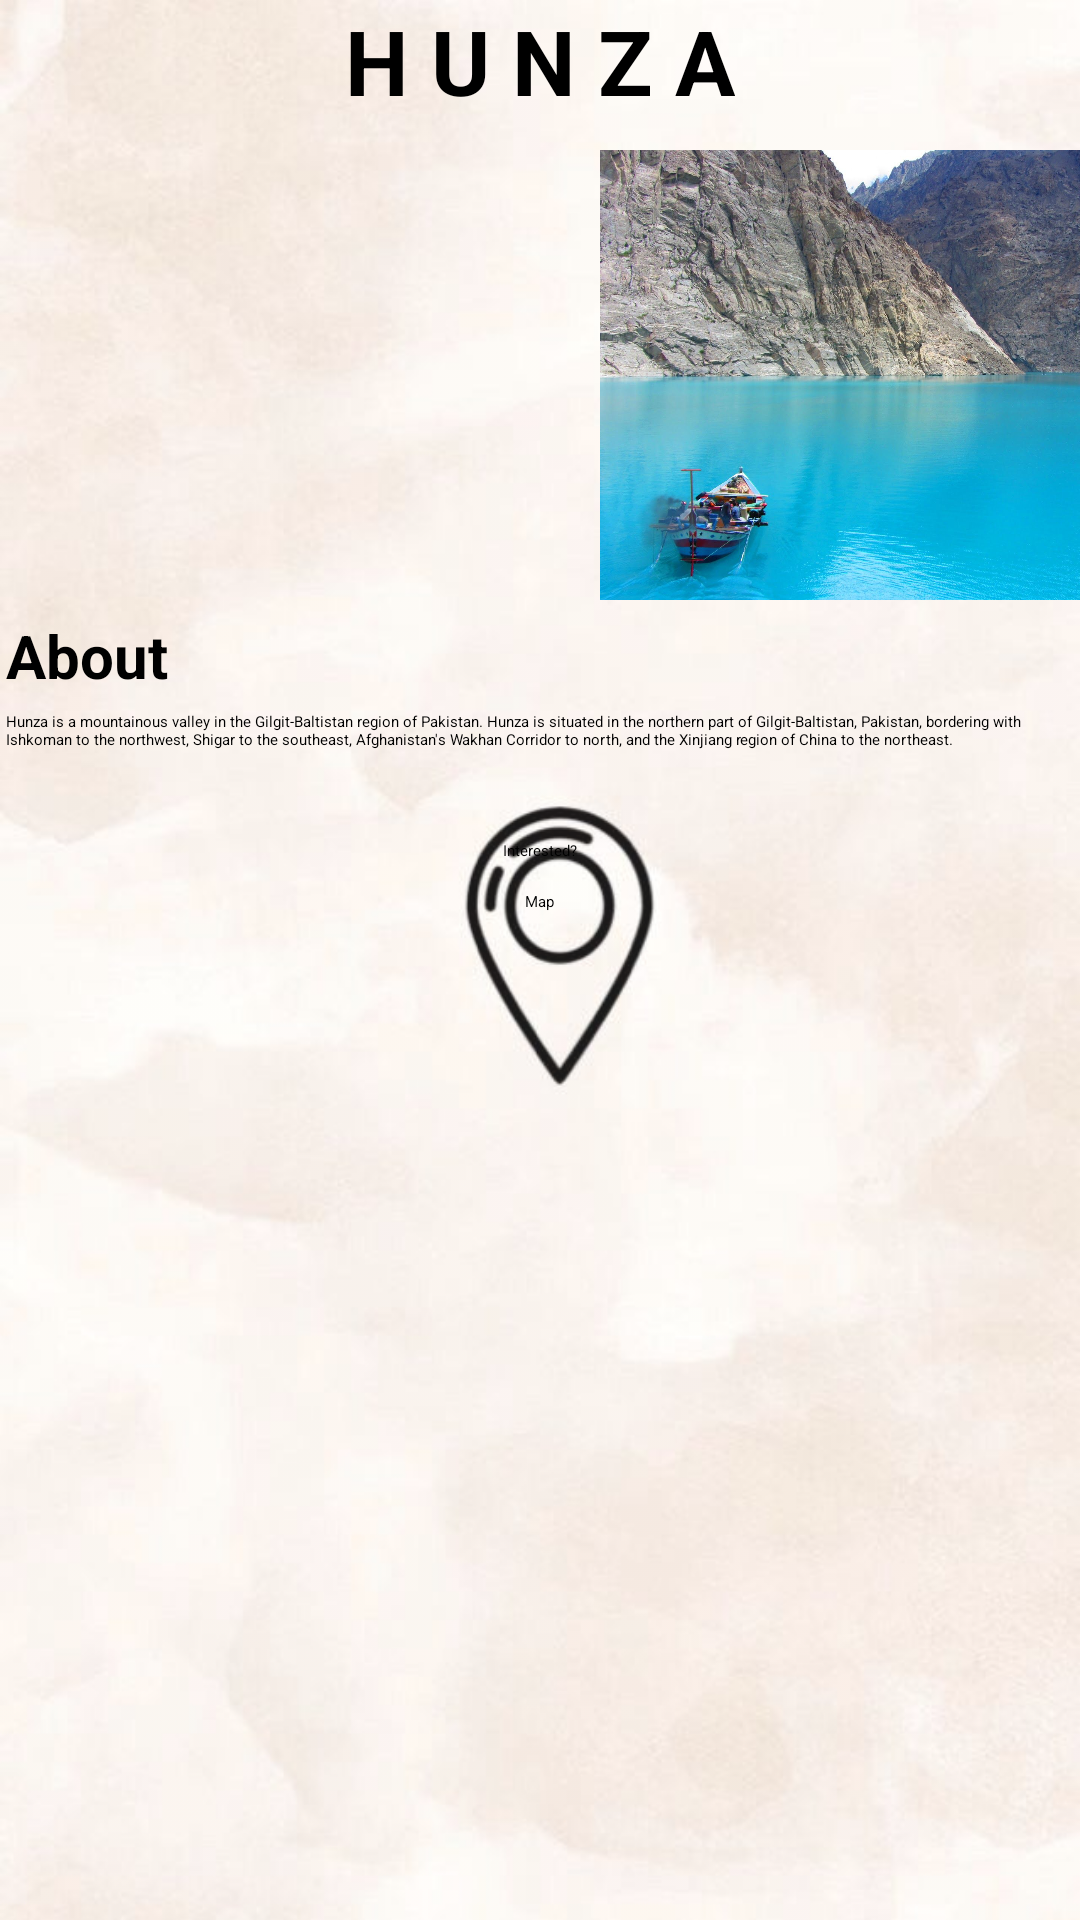

Produce the Android XML layout that renders to this screen, including the resource entries it uses.
<!-- AndroidManifest.xml: application theme Theme.Project -->
<!-- res/layout/activity_hunza.xml -->
<?xml version="1.0" encoding="utf-8"?>
<RelativeLayout xmlns:android="http://schemas.android.com/apk/res/android"
    xmlns:app="http://schemas.android.com/apk/res-auto"
    xmlns:tools="http://schemas.android.com/tools"
    android:layout_width="match_parent"
    android:layout_height="match_parent"
    android:background="@drawable/splashbg"
    tools:context=".Hunza">

    <TextView
        android:id="@+id/txt_1"
        android:layout_width="wrap_content"
        android:layout_height="wrap_content"
        android:text="H U N Z A"
        android:layout_centerHorizontal="true"
        android:textColor="@color/black"
        android:textSize="30dp"
        android:textStyle="bold"
        android:layout_marginLeft="150dp"
        />
    <HorizontalScrollView
        android:id="@+id/scrollviewhunza"
        android:layout_width="wrap_content"
        android:layout_height="150dp"
        android:layout_marginTop="50dp"
        android:fillViewport="true">
        <LinearLayout
            android:layout_width="match_parent"
            android:layout_height="wrap_content"
            android:orientation="horizontal">
            <ImageView
                android:layout_width="200dp"
                android:layout_height="150dp"
                android:background="@drawable/hunza"
                />
            <ImageView
                android:layout_width="200dp"
                android:layout_height="150dp"
                android:background="@drawable/hunza2"/>
            <ImageView
                android:layout_width="200dp"
                android:layout_height="150dp"
                android:background="@drawable/hunza3"/>
            <ImageView
                android:layout_width="200dp"
                android:layout_height="150dp"
                android:background="@drawable/hunza4"/>

        </LinearLayout>
    </HorizontalScrollView>
    <TextView
        android:id="@+id/about_hunza"
        android:layout_width="wrap_content"
        android:layout_height="wrap_content"
        android:text="About"
        android:layout_marginLeft="2dp"

        android:layout_marginTop="5dp"
        android:textColor="@color/black"
        android:textStyle="bold"
        android:textSize="20dp"
        android:layout_below="@id/scrollviewhunza"
        />
    <TextView
        android:id="@+id/details_hunza"
        android:layout_width="wrap_content"
        android:layout_height="wrap_content"
        android:layout_below="@+id/about_hunza"
        android:textColor="@color/black"
        android:layout_marginTop="5dp"
        android:layout_marginLeft="2dp"
        android:text="Hunza is a mountainous valley in the Gilgit-Baltistan region of Pakistan. Hunza is situated in the northern part of Gilgit-Baltistan, Pakistan, bordering with Ishkoman to the northwest, Shigar to the southeast, Afghanistan's Wakhan Corridor to north, and the Xinjiang region of China to the northeast."
        />

    <Button
        android:id="@+id/hunza_interested"
        android:layout_width="wrap_content"
        android:layout_height="wrap_content"
        android:layout_marginLeft="130dp"
        android:layout_below="@+id/details_hunza"
        android:layout_marginTop="30dp"
        android:backgroundTint="@color/button_background_color"
        android:text="Interested?"
        android:layout_centerHorizontal="true"
        android:textColor="@color/black" />

    <Button
        android:id="@+id/map_main"
        android:layout_width="wrap_content"
        android:layout_height="wrap_content"
        android:layout_below="@+id/hunza_interested"
        android:layout_marginLeft="160dp"
        android:layout_marginTop="10dp"
        android:backgroundTint="@color/button_background_color"
        android:layout_centerHorizontal="true"
        android:text="Map"
        android:textColor="@color/black"
        tools:context="com.example.project.MapsActivityRaw" />
</RelativeLayout>
<!-- resources referenced by this layout -->
<resources>
  <color name="black">#FF000000</color>
  <!-- drawable hunza2: jpg bitmap (drawable-v24, 330995 bytes) -->
  <!-- drawable hunza3: jpg bitmap (drawable-v24, 221782 bytes) -->
  <!-- drawable hunza4: jpg bitmap (drawable-v24, 673661 bytes) -->
  <!-- drawable splashbg (drawable) -->
  <?xml version="1.0" encoding="utf-8"?>
  <bitmap xmlns:android="http://schemas.android.com/apk/res/android"
      android:src="@drawable/splash" android:alpha="0.9"/>
  <!-- drawable splash: jpg bitmap (drawable-v24, 28666 bytes) -->
</resources>
